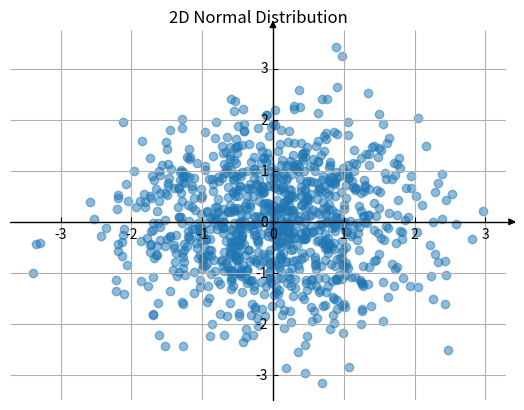

Recreate this plot in Python. (Note: this script raises an exception after producing the figure.)

import numpy as np
import matplotlib.pyplot as plt
from mpl_toolkits.axisartist.axislines import AxesZero

def normal2D(mean=[0, 0], cov= [[1, 0], [0, 1]]):
    fig = plt.figure()
    ax = fig.add_subplot(axes_class=AxesZero)

    for direction in ["xzero", "yzero"]:
        # adds arrows at the ends of each axis
        ax.axis[direction].set_axisline_style("-|>")

        # adds X and Y-axis from the origin
        ax.axis[direction].set_visible(True)

    for direction in ["left", "right", "bottom", "top"]:
        # hides borders
        ax.axis[direction].set_visible(False)
        
    # Generate random data from a 2D normal distribution
    # x = np.random.normal(loc=mean, scale=std, size=100)
    x, y = np.random.multivariate_normal(mean=mean, cov=cov, size=1000).T

    # Plot the data using matplotlib's scatter function
    ax.scatter(x, y, alpha=0.5)

    # Set plot labels and title
    ax.set_title('2D Normal Distribution')


    # Show the plot
    ax.grid()
    # plt.show()
    fig.savefig('../imgs/normalDist2D.png')

if __name__ == '__main__':
    normal2D()